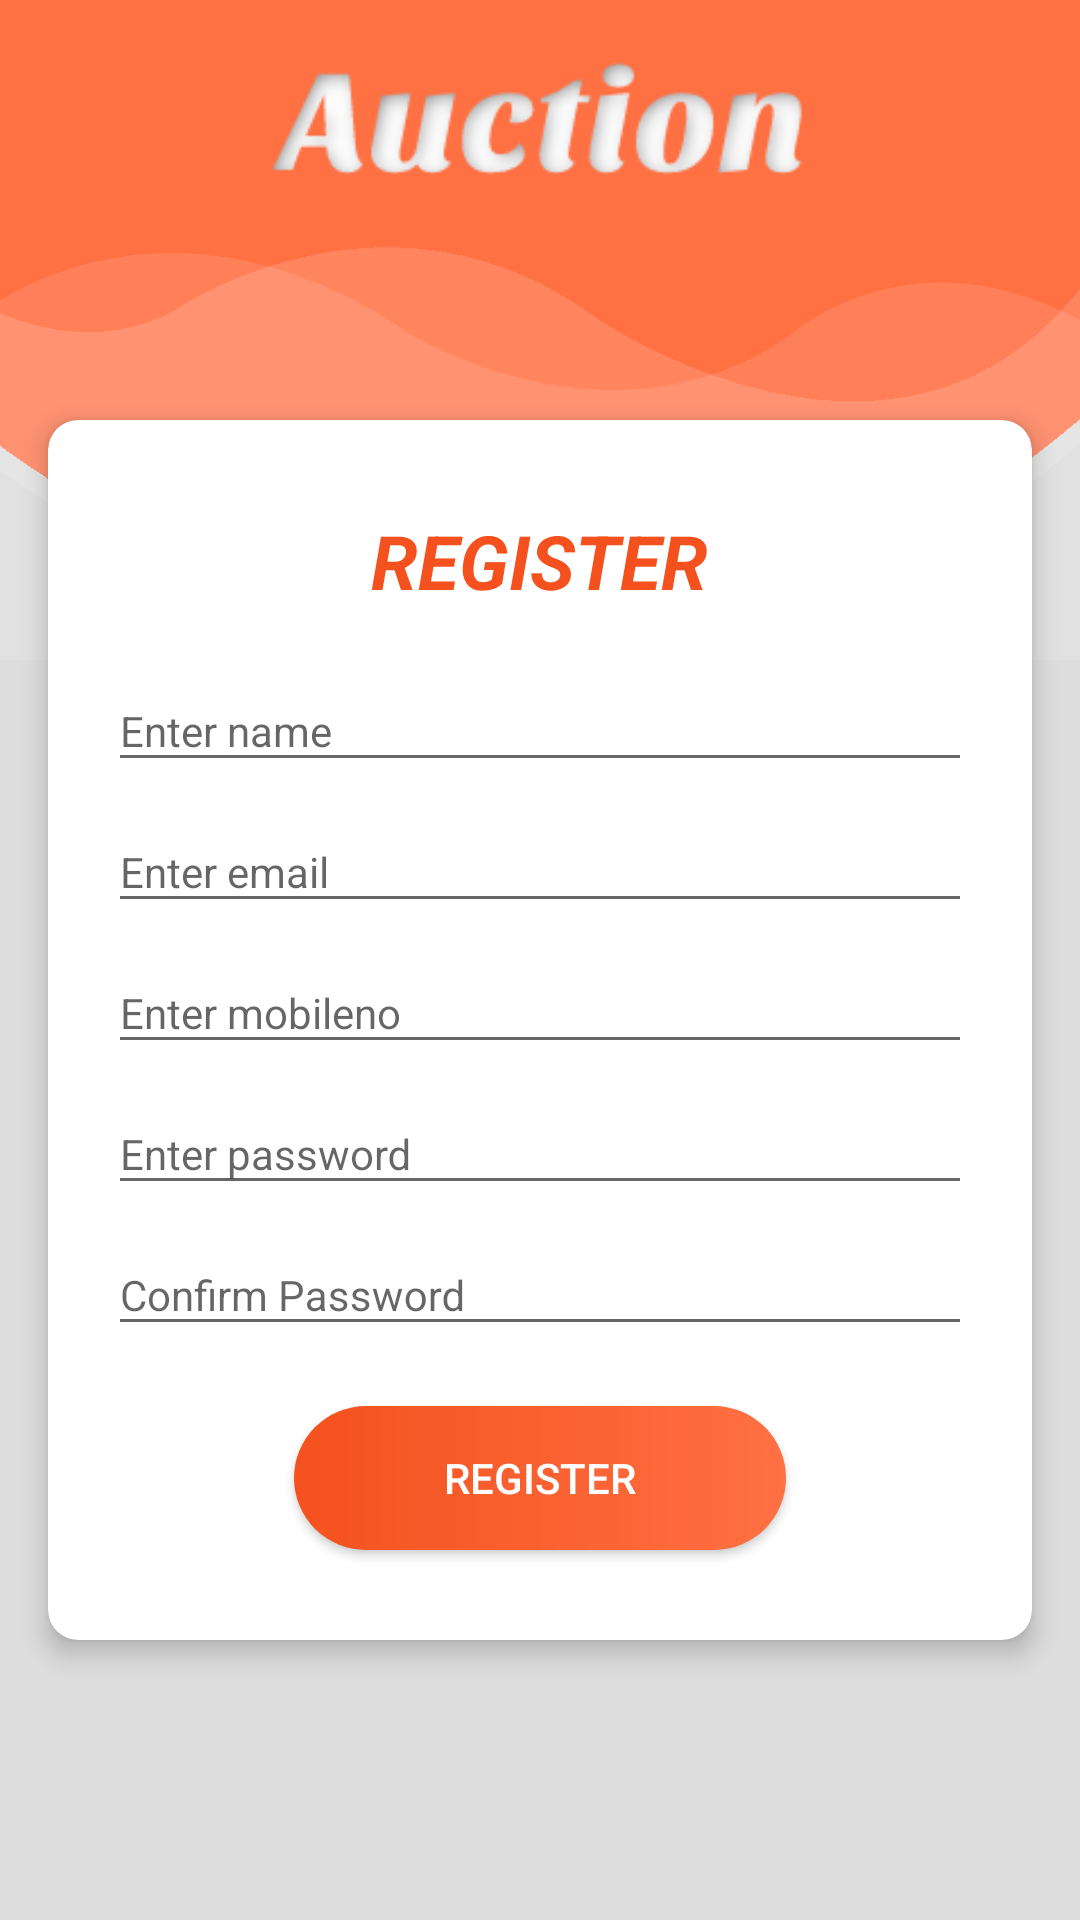

The Android layout XML behind this screen, and the referenced resources:
<!-- AndroidManifest.xml: application theme AppTheme -->
<!-- res/layout/activity_register.xml -->
<?xml version="1.0" encoding="utf-8"?>
<ScrollView
    xmlns:android="http://schemas.android.com/apk/res/android"
    xmlns:app="http://schemas.android.com/apk/res-auto"
    xmlns:tools="http://schemas.android.com/tools"
    android:layout_width="match_parent"
    android:layout_height="match_parent"
    android:background="@color/grey"
    tools:context=".activity.RegisterActivity">

    <RelativeLayout
        android:layout_width="match_parent"
        android:layout_height="wrap_content">
        <View
            android:layout_width="match_parent"
            android:layout_height="220dp"
            android:background="@drawable/auction_design"/>

        <LinearLayout
            android:orientation="vertical"
            android:layout_centerInParent="true"
            android:layout_width="match_parent"
            android:layout_height="match_parent">

            <ImageView
                android:src="@drawable/auction_title"
                android:layout_width="200dp"
                android:layout_gravity="center_horizontal"
                android:layout_height="wrap_content" />

            <androidx.cardview.widget.CardView
                android:layout_width="match_parent"
                android:layout_height="wrap_content"
                android:visibility="visible"
                app:cardCornerRadius="10dp"
                android:layout_marginStart="16dp"
                android:layout_marginEnd="16dp"
                android:layout_marginBottom="16dp"
                android:layout_marginTop="60dp"
                app:cardElevation="5dp">

                <LinearLayout
                    android:layout_width="match_parent"
                    android:layout_height="wrap_content"
                    android:orientation="vertical"
                    android:gravity="center"
                    android:padding="20dp">

                    <TextView
                        android:text="REGISTER"
                        android:textSize="25sp"
                        android:layout_marginTop="10dp"
                        android:textColor="@color/colorAccent"
                        android:textStyle="bold|italic"
                        android:layout_width="wrap_content"
                        android:layout_height="wrap_content"/>

                    <com.google.android.material.textfield.TextInputLayout
                        android:layout_marginTop="10dp"
                        android:layout_width="match_parent"
                        android:layout_height="wrap_content">
                        <com.google.android.material.textfield.TextInputEditText
                            android:id="@+id/reg_edtName"
                            android:layout_width="match_parent"
                            android:layout_height="wrap_content"
                            android:hint="Enter name"
                            android:inputType="textCapWords"
                            android:textSize="@dimen/editTextSize"/>
                    </com.google.android.material.textfield.TextInputLayout>

                    <com.google.android.material.textfield.TextInputLayout
                        android:layout_width="match_parent"
                        android:layout_height="wrap_content">
                        <com.google.android.material.textfield.TextInputEditText
                            android:id="@+id/reg_edtEmail"
                            android:textSize="@dimen/editTextSize"
                            android:layout_width="match_parent"
                            android:layout_height="wrap_content"
                            android:hint="Enter email"
                            android:inputType="textEmailAddress"/>
                    </com.google.android.material.textfield.TextInputLayout>

                    <com.google.android.material.textfield.TextInputLayout
                        android:layout_width="match_parent"
                        android:layout_height="wrap_content">
                        <com.google.android.material.textfield.TextInputEditText
                            android:id="@+id/reg_edtMobileNo"
                            android:maxLength="10"
                            android:textSize="@dimen/editTextSize"
                            android:layout_width="match_parent"
                            android:layout_height="wrap_content"
                            android:hint="Enter mobileno"
                            android:inputType="number"/>
                    </com.google.android.material.textfield.TextInputLayout>

                    <com.google.android.material.textfield.TextInputLayout
                        android:layout_width="match_parent"
                        android:layout_height="wrap_content">
                        <com.google.android.material.textfield.TextInputEditText
                            android:textSize="@dimen/editTextSize"
                            android:id="@+id/reg_edtPassword"
                            android:layout_width="match_parent"
                            android:layout_height="wrap_content"
                            android:hint="Enter password"
                            android:inputType="textPassword"/>
                    </com.google.android.material.textfield.TextInputLayout>

                    <com.google.android.material.textfield.TextInputLayout
                        android:layout_width="match_parent"
                        android:layout_height="wrap_content">
                        <com.google.android.material.textfield.TextInputEditText
                            android:textSize="@dimen/editTextSize"
                            android:id="@+id/reg_edtConfirmPassword"
                            android:layout_width="match_parent"
                            android:layout_height="wrap_content"
                            android:hint="Confirm Password"
                            android:inputType="textPassword"/>
                    </com.google.android.material.textfield.TextInputLayout>

                    <Button
                        android:id="@+id/reg_btnRegister"
                        android:layout_width="wrap_content"
                        android:layout_height="wrap_content"
                        android:text="Register"
                        android:background="@drawable/layout_rounded_button"
                        android:textColor="@color/white"
                        android:paddingStart="50dp"
                        android:paddingEnd="50dp"
                        android:layout_marginBottom="10dp"
                        android:layout_marginTop="20dp" />

                </LinearLayout>

            </androidx.cardview.widget.CardView>

        </LinearLayout>
    </RelativeLayout>

</ScrollView>
<!-- resources referenced by this layout -->
<resources>
  <color name="colorAccent">#F4511E</color>
  <color name="grey">#DDDDDD</color>
  <color name="white">#FFFFFF</color>
  <dimen name="editTextSize">14sp</dimen>
  <!-- drawable auction_design: png bitmap (drawable, 14844 bytes) -->
  <!-- drawable auction_title: png bitmap (drawable, 9165 bytes) -->
  <!-- drawable layout_rounded_button (drawable) -->
  <?xml version="1.0" encoding="utf-8"?>
  <shape xmlns:android="http://schemas.android.com/apk/res/android">
      <gradient android:startColor="@color/colorPrimaryDark"
          android:endColor="@color/colorPrimary" />
      <corners android:radius="50dp"/>
  </shape>
  <style name="AppTheme" parent="Theme.AppCompat.Light.NoActionBar">
          
          <item name="colorPrimary">@color/colorPrimary</item>
          <item name="colorPrimaryDark">@color/colorPrimaryDark</item>
          <item name="colorAccent">@color/colorAccent</item>
      </style>
  <color name="colorPrimaryDark">#F4511E</color>
  <color name="colorPrimary">#FF7043</color>
</resources>
